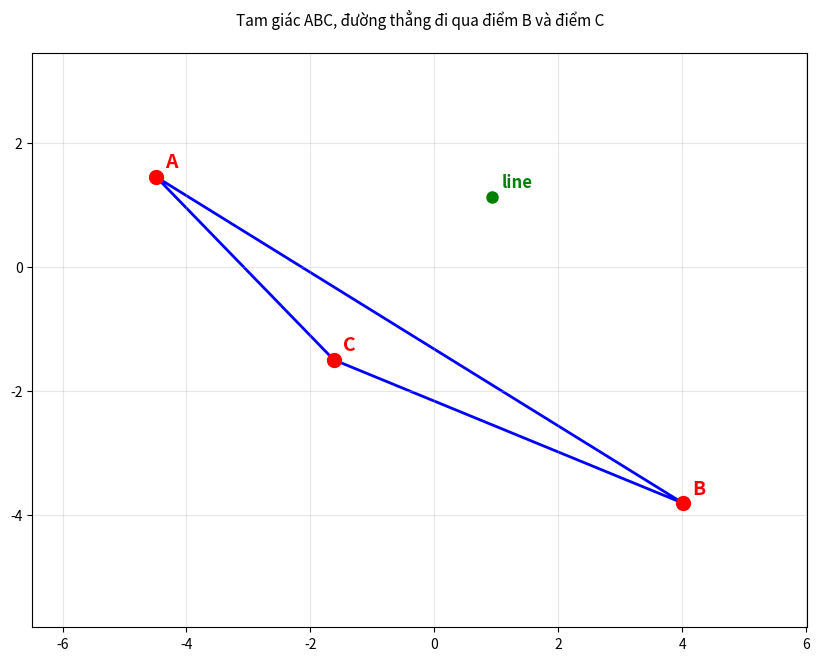
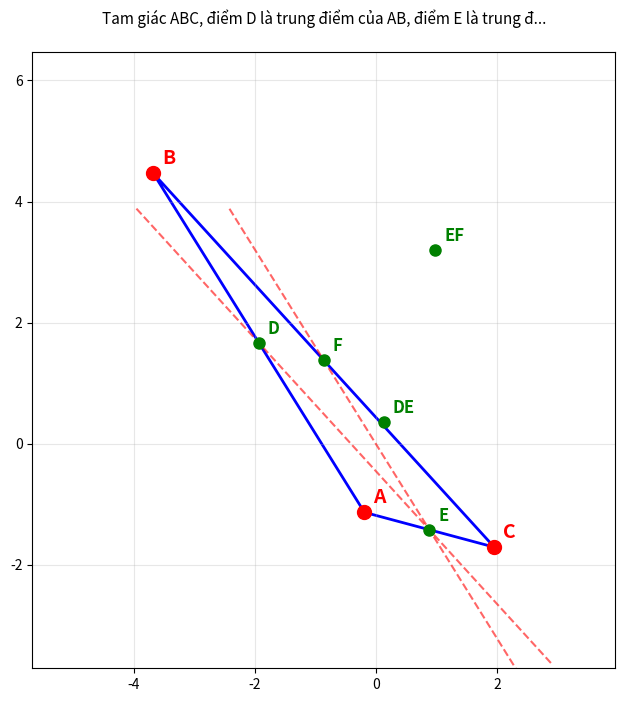

Generate these figures, in order, with matplotlib:
"""
GMBL Parser và Optimizer - Mô phỏng geo-model-builder
Parse GMBL và dùng gradient descent để tìm vị trí điểm thỏa mãn constraints
"""

import numpy as np
import matplotlib.pyplot as plt
from scipy.optimize import minimize
from typing import Dict, List, Tuple
import re

# VÍ DỤ 1: Tam giác ABC đơn giản
example1 = {
    "instruction": "Tam giác ABC, đường thẳng đi qua điểm B và điểm C",
    "gmbl": """(param (A B C) triangle)
(define line BC (line B C))"""
}

# VÍ DỤ 2: Tam giác với trung điểm
example2 = {
    "instruction": "Tam giác ABC, điểm D là trung điểm của AB, điểm E là trung điểm của AC, điểm F là trung điểm của BC",
    "gmbl": """(param (A B C D E F) triangle)
(define D point (midpoint A B))
(define E point (midpoint A C))
(define F point (midpoint B C))
(define DE line (through D E))
(define EF line (through E F))
(assert (parallel BC DE))
(assert (parallel EF AB))"""
}


class GMBLParser:
    """Parser cho GMBL code"""

    def __init__(self):
        self.points = []  # List point names
        self.constraints = []  # List of constraints
        self.lines = {}  # Line definitions

    def parse(self, gmbl_code: str):
        """Parse GMBL code"""
        lines = gmbl_code.strip().split('\n')

        for line in lines:
            line = line.strip()
            if not line or line.startswith(';'):
                continue

            # Tokenize
            tokens = line.replace('(', ' ( ').replace(')', ' ) ').split()

            if '(' in tokens and len(tokens) > 1:
                cmd = tokens[1]

                if cmd == 'param':
                    self.parse_param(tokens)
                elif cmd == 'define':
                    self.parse_define(tokens)
                elif cmd == 'assert':
                    self.parse_assert(tokens)

    def parse_param(self, tokens: List[str]):
        """Parse param command"""
        # (param (A B C) triangle)
        # Tìm các điểm trong ngoặc
        in_paren = False
        for tok in tokens:
            if tok == '(':
                in_paren = True
            elif tok == ')':
                in_paren = False
            elif in_paren and tok not in ['param']:
                if tok not in self.points:
                    self.points.append(tok)

    def parse_define(self, tokens: List[str]):
        """Parse define command"""
        # (define D point (midpoint A B))
        if len(tokens) < 4:
            return

        name = tokens[2]
        obj_type = tokens[3]

        if name not in self.points:
            self.points.append(name)

        # Tìm constraint
        if 'midpoint' in tokens:
            idx = tokens.index('midpoint')
            p1 = tokens[idx + 1]
            p2 = tokens[idx + 2]
            self.constraints.append({
                'type': 'midpoint',
                'point': name,
                'p1': p1,
                'p2': p2
            })

        if obj_type == 'line':
            # (define BC line (line B C))
            if 'line' in tokens[4:] or 'through' in tokens:
                points_in_line = [t for t in tokens[4:] if t in self.points and t != ')']
                if len(points_in_line) >= 2:
                    self.lines[name] = points_in_line[:2]

    def parse_assert(self, tokens: List[str]):
        """Parse assert command"""
        # (assert (parallel BC DE))
        if 'parallel' in tokens:
            idx = tokens.index('parallel')
            # Lấy 4 điểm tiếp theo
            remaining = tokens[idx+1:]
            points = [t for t in remaining if t in self.points]

            if len(points) >= 4:
                self.constraints.append({
                    'type': 'parallel',
                    'line1': points[:2],
                    'line2': points[2:4]
                })

        elif 'right-angle' in tokens:
            idx = tokens.index('right-angle')
            remaining = tokens[idx+1:]
            points = [t for t in remaining if t in self.points]

            if len(points) >= 3:
                self.constraints.append({
                    'type': 'right-angle',
                    'points': points[:3]
                })


class GeometryOptimizer:
    """Optimizer để tìm vị trí điểm thỏa mãn constraints"""

    def __init__(self, parser: GMBLParser):
        self.parser = parser
        self.point_indices = {name: i for i, name in enumerate(parser.points)}
        self.n_points = len(parser.points)

    def get_point(self, x: np.ndarray, name: str) -> np.ndarray:
        """Lấy tọa độ điểm từ vector x"""
        idx = self.point_indices[name]
        return x[idx*2:idx*2+2]

    def set_point(self, x: np.ndarray, name: str, coords: np.ndarray):
        """Set tọa độ điểm vào vector x"""
        idx = self.point_indices[name]
        x[idx*2:idx*2+2] = coords

    def loss_function(self, x: np.ndarray) -> float:
        """Tính total loss từ tất cả constraints"""
        total_loss = 0.0

        # Loss để giữ tam giác không bị degenerate
        if self.n_points >= 3:
            A = self.get_point(x, self.parser.points[0])
            B = self.get_point(x, self.parser.points[1])
            C = self.get_point(x, self.parser.points[2])

            # Loss: tam giác phải có diện tích > 0
            area = abs((B[0] - A[0]) * (C[1] - A[1]) - (C[0] - A[0]) * (B[1] - A[1]))
            target_area = 10.0  # Target area
            total_loss += (area - target_area) ** 2 * 0.1

            # Loss: các cạnh không quá ngắn hoặc quá dài
            for p1, p2 in [(A, B), (B, C), (C, A)]:
                dist = np.linalg.norm(p1 - p2)
                if dist < 1.0:
                    total_loss += (1.0 - dist) ** 2 * 10
                elif dist > 10.0:
                    total_loss += (dist - 10.0) ** 2 * 0.1

        # Process constraints
        for constraint in self.parser.constraints:
            if constraint['type'] == 'midpoint':
                # D = midpoint(A, B)
                D = self.get_point(x, constraint['point'])
                A = self.get_point(x, constraint['p1'])
                B = self.get_point(x, constraint['p2'])

                midpoint = (A + B) / 2
                loss = np.sum((D - midpoint) ** 2)
                total_loss += loss * 100  # Heavy weight

            elif constraint['type'] == 'parallel':
                # Line1 song song Line2
                p1 = self.get_point(x, constraint['line1'][0])
                p2 = self.get_point(x, constraint['line1'][1])
                p3 = self.get_point(x, constraint['line2'][0])
                p4 = self.get_point(x, constraint['line2'][1])

                # Vector của 2 đường
                v1 = p2 - p1
                v2 = p4 - p3

                # Normalize
                n1 = np.linalg.norm(v1)
                n2 = np.linalg.norm(v2)

                if n1 > 1e-6 and n2 > 1e-6:
                    v1_norm = v1 / n1
                    v2_norm = v2 / n2

                    # Cross product phải = 0 nếu song song
                    cross = abs(v1_norm[0] * v2_norm[1] - v1_norm[1] * v2_norm[0])
                    total_loss += cross ** 2 * 50

            elif constraint['type'] == 'right-angle':
                # Góc vuông tại điểm giữa
                p1 = self.get_point(x, constraint['points'][0])
                p2 = self.get_point(x, constraint['points'][1])  # Đỉnh góc vuông
                p3 = self.get_point(x, constraint['points'][2])

                # Vector
                v1 = p1 - p2
                v2 = p3 - p2

                # Dot product phải = 0
                dot = np.dot(v1, v2)
                total_loss += dot ** 2 * 50

        return total_loss

    def optimize(self, n_tries=10) -> np.ndarray:
        """Optimize để tìm vị trí tốt nhất"""
        best_x = None
        best_loss = float('inf')

        for trial in range(n_tries):
            # Random initialization
            x0 = np.random.randn(self.n_points * 2) * 3

            # Optimize
            result = minimize(
                self.loss_function,
                x0,
                method='L-BFGS-B',
                options={'maxiter': 1000}
            )

            if result.fun < best_loss:
                best_loss = result.fun
                best_x = result.x

        print(f"Optimization: best_loss = {best_loss:.6f}")
        return best_x


def visualize(parser: GMBLParser, x: np.ndarray, title: str, save_path: str):
    """Vẽ kết quả"""
    fig, ax = plt.subplots(figsize=(10, 8))

    optimizer = GeometryOptimizer(parser)

    # Vẽ tam giác chính (3 điểm đầu)
    if len(parser.points) >= 3:
        triangle_points = []
        for i in range(3):
            p = optimizer.get_point(x, parser.points[i])
            triangle_points.append(p)

        triangle = plt.Polygon(triangle_points, fill=False, edgecolor='blue', linewidth=2)
        ax.add_patch(triangle)

    # Vẽ các đường thẳng định nghĩa
    for line_name, (p1_name, p2_name) in parser.lines.items():
        p1 = optimizer.get_point(x, p1_name)
        p2 = optimizer.get_point(x, p2_name)

        # Extend line
        direction = p2 - p1
        length = np.linalg.norm(direction)
        if length > 0:
            direction = direction / length
            extended_p1 = p1 - direction * 3
            extended_p2 = p2 + direction * 3

            ax.plot([extended_p1[0], extended_p2[0]],
                   [extended_p1[1], extended_p2[1]],
                   'r--', linewidth=1.5, alpha=0.6, label=f'Line {line_name}')

    # Vẽ parallel lines từ constraints
    for constraint in parser.constraints:
        if constraint['type'] == 'parallel':
            # Vẽ line 2
            p1 = optimizer.get_point(x, constraint['line2'][0])
            p2 = optimizer.get_point(x, constraint['line2'][1])
            ax.plot([p1[0], p2[0]], [p1[1], p2[1]], 'g-', linewidth=2, alpha=0.7)

    # Vẽ các điểm
    for i, name in enumerate(parser.points):
        p = optimizer.get_point(x, name)

        # 3 điểm đầu màu đỏ, các điểm khác màu xanh
        color = 'red' if i < 3 else 'green'
        size = 10 if i < 3 else 8

        ax.plot(p[0], p[1], 'o', color=color, markersize=size)
        ax.text(p[0] + 0.15, p[1] + 0.15, name,
               fontsize=14 if i < 3 else 12,
               weight='bold', color=color)

    ax.set_aspect('equal')
    ax.grid(True, alpha=0.3)
    ax.set_title(title, fontsize=11, pad=20)

    # Auto scale
    all_points = [optimizer.get_point(x, name) for name in parser.points]
    xs = [p[0] for p in all_points]
    ys = [p[1] for p in all_points]

    margin = 2
    ax.set_xlim(min(xs) - margin, max(xs) + margin)
    ax.set_ylim(min(ys) - margin, max(ys) + margin)

    plt.savefig(save_path, dpi=150, bbox_inches='tight')
    print(f"✓ Saved: {save_path}")
    plt.show()


if __name__ == "__main__":
    print("\n" + "="*80)
    print("GMBL PARSER & OPTIMIZER - Tự động tìm vị trí điểm")
    print("="*80 + "\n")

    # VÍ DỤ 1
    print(f"Ví dụ 1: {example1['instruction']}")
    print(f"GMBL:\n{example1['gmbl']}\n")

    parser1 = GMBLParser()
    parser1.parse(example1['gmbl'])
    print(f"Parsed: {len(parser1.points)} points, {len(parser1.constraints)} constraints")

    optimizer1 = GeometryOptimizer(parser1)
    x1 = optimizer1.optimize(n_tries=5)

    visualize(parser1, x1, example1['instruction'], 'example1_optimized.png')

    print("\n" + "-"*80 + "\n")

    # VÍ DỤ 2
    print(f"Ví dụ 2: {example2['instruction']}")
    print(f"GMBL:\n{example2['gmbl']}\n")

    parser2 = GMBLParser()
    parser2.parse(example2['gmbl'])
    print(f"Parsed: {len(parser2.points)} points, {len(parser2.constraints)} constraints")
    print(f"Constraints: {[c['type'] for c in parser2.constraints]}")

    optimizer2 = GeometryOptimizer(parser2)
    x2 = optimizer2.optimize(n_tries=10)

    visualize(parser2, x2, example2['instruction'][:60] + '...', 'example2_optimized.png')

    print("\n" + "="*80)
    print("HOÀN THÀNH - Đã dùng gradient descent tìm vị trí điểm")
    print("="*80)
